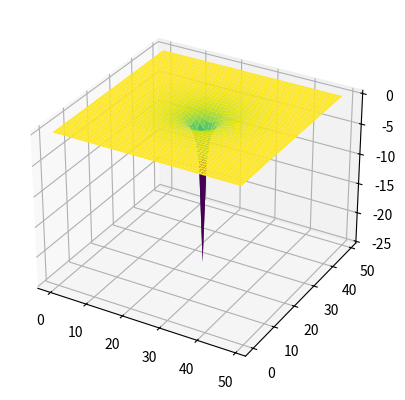

The matplotlib source for this figure:
import numpy as np
import matplotlib.pyplot as plt
from mpl_toolkits.mplot3d import Axes3D

# 创建三维网格/
n = 50
U = np.zeros((n, n, n))
source = np.zeros((n, n, n))

# 添加源项 - 比如在空间中心
source[n//2, n//2, n//2] = 100

# 迭代求解
for _ in range(500):
    U[1:-1, 1:-1, 1:-1] = (U[:-2, 1:-1, 1:-1] + U[2:, 1:-1, 1:-1] +
                            U[1:-1, :-2, 1:-1] + U[1:-1, 2:, 1:-1] +
                            U[1:-1, 1:-1, :-2] + U[1:-1, 1:-1, 2:] -
                            source[1:-1, 1:-1, 1:-1]) / 6

# 使用matplotlib可视化中间一层的解
X, Y = np.meshgrid(range(n), range(n))
fig = plt.figure()
ax = fig.add_subplot(111, projection='3d')
ax.plot_surface(X, Y, U[:, :, n // 2], cmap='viridis')
plt.show()

